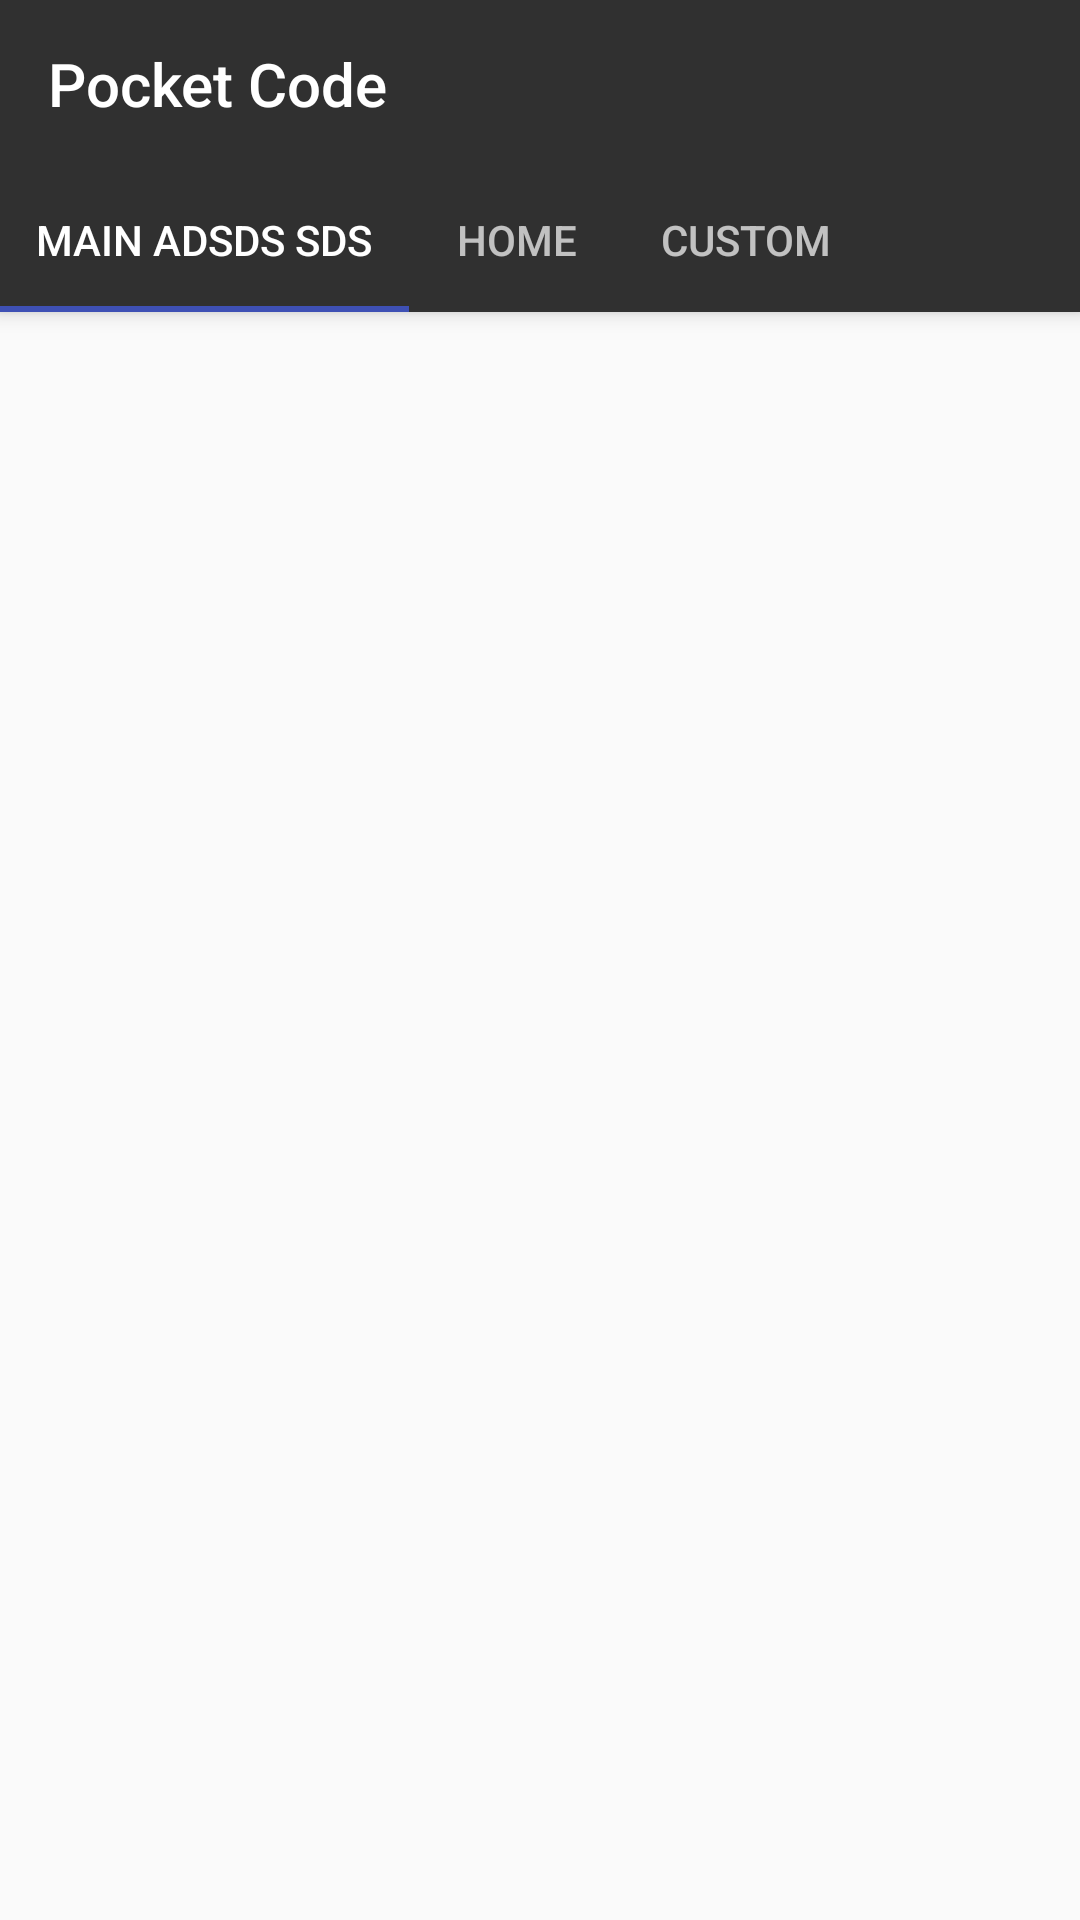

Here is an Android app screen rendered from its layout file. Give the layout XML and the strings, colors and styles it references.
<!-- AndroidManifest.xml: activity theme AppTheme.NoActionBar -->
<!-- res/layout/activity_main.xml -->
<?xml version="1.0" encoding="utf-8"?>

<androidx.coordinatorlayout.widget.CoordinatorLayout xmlns:android="http://schemas.android.com/apk/res/android"
    xmlns:app="http://schemas.android.com/apk/res-auto"
    xmlns:tools="http://schemas.android.com/tools"
    android:layout_width="match_parent"
    android:layout_height="match_parent"
    tools:context=".MainActivity">
    <com.google.android.material.appbar.AppBarLayout
        android:id="@+id/barlayout"
        android:layout_width="match_parent"
        android:layout_height="wrap_content"
        android:theme="@style/AppTheme.AppBarOverlay">
        <androidx.appcompat.widget.Toolbar
            android:id="@+id/toolbar"
            app:title="Pocket Code"
            android:layout_width="match_parent"
            android:layout_height="wrap_content">
        </androidx.appcompat.widget.Toolbar>

        
        
        
        
        
        
        <com.google.android.material.tabs.TabLayout
            android:id="@+id/tabs"
            android:layout_width="match_parent"
            android:layout_height="wrap_content"
            app:tabMode="scrollable"
            android:background="?attr/colorPrimary">
            <com.google.android.material.tabs.TabItem
                android:id="@+id/tabItem"
                android:layout_width="wrap_content"
                android:layout_height="wrap_content"
                android:text="Main adsds sds" />
            <com.google.android.material.tabs.TabItem
                android:id="@+id/tabItem2"
                android:layout_width="wrap_content"
                android:layout_height="wrap_content"
                android:text="Home" />
            <com.google.android.material.tabs.TabItem
                android:id="@+id/tabItem3"
                android:layout_width="wrap_content"
                android:layout_height="wrap_content"
                android:text="Custom" />
        </com.google.android.material.tabs.TabLayout>
    </com.google.android.material.appbar.AppBarLayout>
    <androidx.viewpager.widget.ViewPager
        android:id="@+id/view_pager"
        android:layout_width="match_parent"
        android:layout_height="match_parent"
        app:layout_behavior="@string/appbar_scrolling_view_behavior" />
</androidx.coordinatorlayout.widget.CoordinatorLayout>
<!-- resources referenced by this layout -->
<resources>
  <style name="AppTheme.AppBarOverlay" parent="ThemeOverlay.AppCompat.Dark.ActionBar" />
  <style name="AppTheme.NoActionBar">
          <item name="windowActionBar">false</item>
          <item name="windowNoTitle">true</item>
      </style>
</resources>
